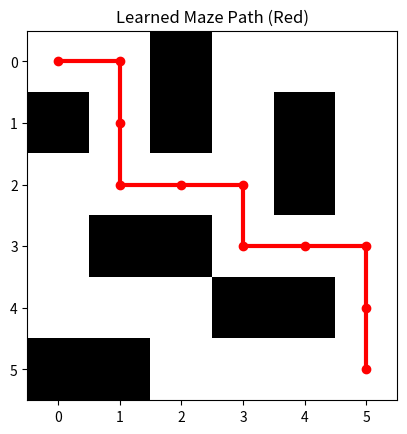

Reproduce this figure in Python.
import numpy as np
import matplotlib.pyplot as plt

# 1. Define Maze (0 = path, 1 = wall), Start, and Goal
maze = np.array([
    [0, 0, 1, 0, 0, 0],
    [1, 0, 1, 0, 1, 0],
    [0, 0, 0, 0, 1, 0],
    [0, 1, 1, 0, 0, 0],
    [0, 0, 0, 1, 1, 0],
    [1, 1, 0, 0, 0, 0]
])
start = (0, 0)
goal = (5, 5)

# Actions: Up, Down, Left, Right
actions = [(-1, 0), (1, 0), (0, -1), (0, 1)]
q_table = np.zeros((6, 6, 4))

# 2. Train with Q-Learning
alpha = 0.1
gamma = 0.95
epsilon = 0.2

for episode in range(500):
    state = start
    while state != goal:
        # Choose action (exploration vs exploitation)
        if np.random.rand() < epsilon:
            a = np.random.randint(4)
        else:
            a = np.argmax(q_table[state[0], state[1]])

        # Move
        move = actions[a]
        nxt = (state[0] + move[0], state[1] + move[1])

        # Check wall or boundary
        if 0 <= nxt[0] < 6 and 0 <= nxt[1] < 6 and maze[nxt[0], nxt[1]] == 0:
            reward = 100 if nxt == goal else -1
            q_table[state[0], state[1], a] += alpha * (reward + gamma * np.max(q_table[nxt[0], nxt[1]]) - q_table[state[0], state[1], a])
            state = nxt
        else:
            # Hit wall or out of bounds
            q_table[state[0], state[1], a] += alpha * (-10 - q_table[state[0], state[1], a])


# 3. Find and Print Learned Path
path = [start]
state = start
while state != goal:
    a = np.argmax(q_table[state[0], state[1]])
    move = actions[a]
    state = (state[0] + move[0], state[1] + move[1])
    path.append(state)

print("Learned Path:", path)

# 4. Plot Maze and Path
plt.imshow(maze, cmap='binary')
r, c = zip(*path)
plt.plot(c, r, color='red', marker='o', linewidth=3)
plt.title('Learned Maze Path (Red)')
plt.show()
